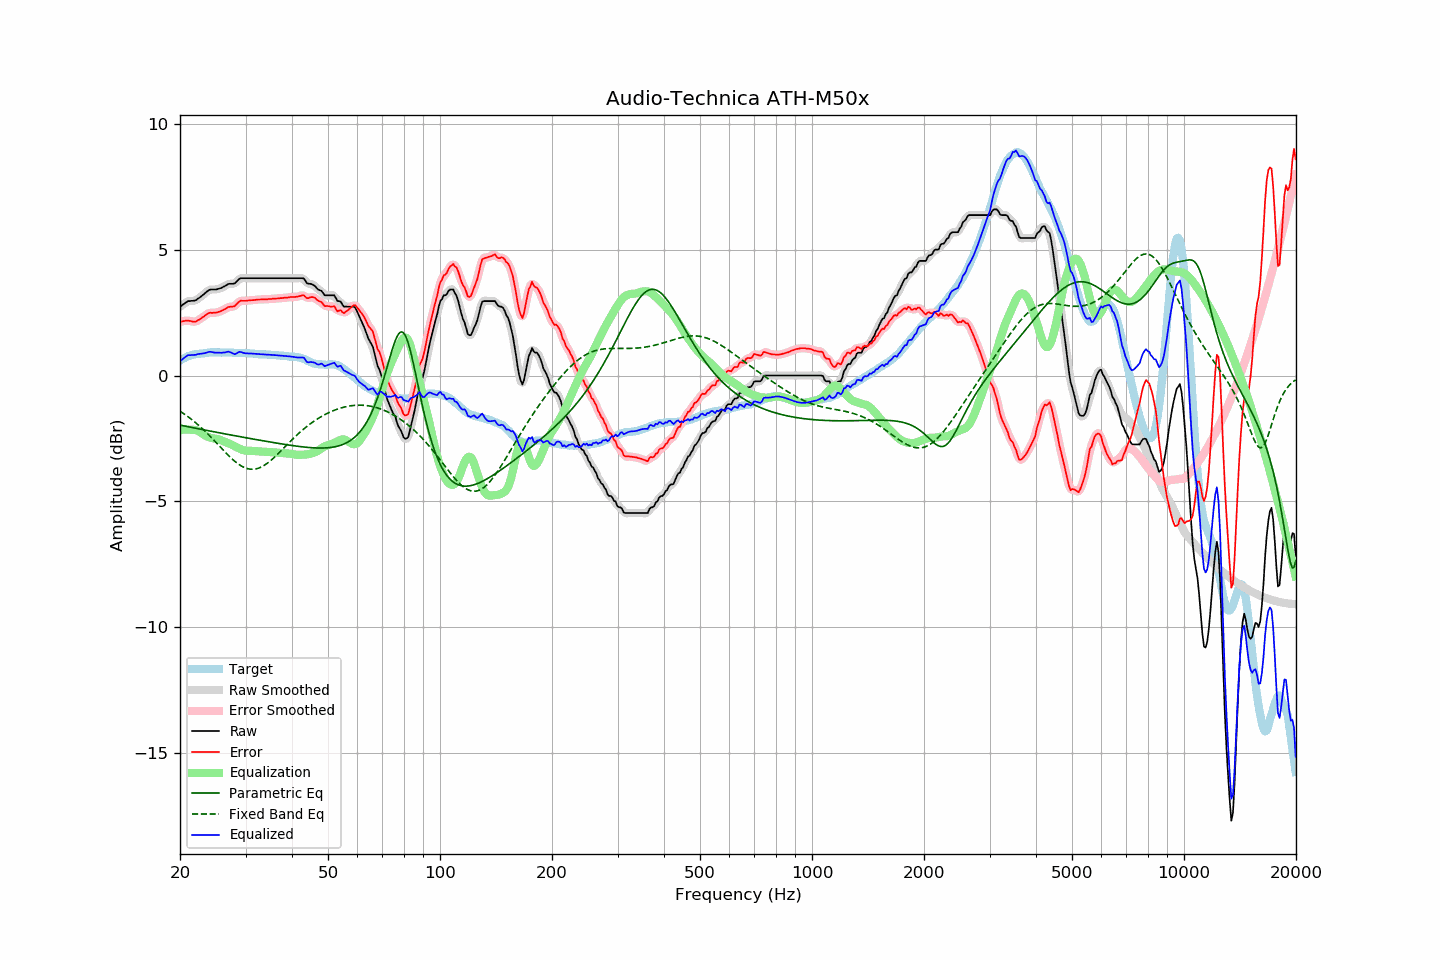

Values plotted in this chart, from the file beside it:
frequency, raw, error, smoothed, error_smoothed, equalization, parametric_eq, fixed_band_eq, equalized_raw, equalized_smoothed, target
20.00, 2.74, 2.14, 2.73, 2.14, -2.17, -1.97, -1.42, 0.57, 0.56, 0.60
20.20, 2.78, 2.14, 2.79, 2.15, -2.16, -1.98, -1.46, 0.62, 0.62, 0.64
20.40, 2.83, 2.16, 2.83, 2.16, -2.15, -2.00, -1.50, 0.68, 0.68, 0.67
20.61, 2.87, 2.17, 2.88, 2.17, -2.15, -2.01, -1.55, 0.72, 0.73, 0.70
20.81, 2.92, 2.18, 2.92, 2.18, -2.15, -2.02, -1.59, 0.77, 0.77, 0.74
21.02, 2.96, 2.18, 2.95, 2.18, -2.15, -2.04, -1.64, 0.81, 0.80, 0.78
21.23, 2.96, 2.17, 2.97, 2.17, -2.15, -2.05, -1.69, 0.81, 0.81, 0.79
21.44, 2.97, 2.16, 2.97, 2.16, -2.16, -2.06, -1.74, 0.81, 0.81, 0.81
21.66, 2.97, 2.14, 2.97, 2.15, -2.16, -2.07, -1.79, 0.81, 0.81, 0.83
21.87, 2.98, 2.14, 2.98, 2.14, -2.16, -2.09, -1.84, 0.82, 0.82, 0.84
22.09, 3.00, 2.14, 3.01, 2.16, -2.18, -2.10, -1.89, 0.82, 0.83, 0.86
22.31, 3.05, 2.19, 3.04, 2.19, -2.20, -2.11, -1.95, 0.85, 0.85, 0.86
22.54, 3.09, 2.22, 3.09, 2.22, -2.23, -2.12, -2.00, 0.86, 0.86, 0.87
22.76, 3.14, 2.27, 3.14, 2.27, -2.27, -2.14, -2.06, 0.87, 0.87, 0.87
22.99, 3.19, 2.32, 3.19, 2.31, -2.31, -2.15, -2.12, 0.88, 0.88, 0.87
23.22, 3.24, 2.36, 3.24, 2.36, -2.36, -2.16, -2.18, 0.88, 0.89, 0.88
23.45, 3.30, 2.41, 3.30, 2.41, -2.40, -2.18, -2.24, 0.90, 0.90, 0.89
23.69, 3.35, 2.45, 3.35, 2.45, -2.43, -2.19, -2.30, 0.92, 0.92, 0.90
23.92, 3.40, 2.49, 3.39, 2.48, -2.46, -2.20, -2.37, 0.94, 0.94, 0.91
24.16, 3.42, 2.50, 3.42, 2.49, -2.48, -2.21, -2.43, 0.94, 0.94, 0.92
24.40, 3.42, 2.49, 3.42, 2.50, -2.49, -2.22, -2.50, 0.93, 0.93, 0.93
24.65, 3.42, 2.50, 3.42, 2.50, -2.50, -2.24, -2.57, 0.92, 0.92, 0.92
24.89, 3.42, 2.50, 3.42, 2.50, -2.51, -2.25, -2.63, 0.91, 0.91, 0.92
25.14, 3.43, 2.51, 3.43, 2.51, -2.52, -2.26, -2.70, 0.91, 0.91, 0.92
25.39, 3.45, 2.53, 3.45, 2.53, -2.54, -2.27, -2.77, 0.91, 0.91, 0.92
25.65, 3.47, 2.55, 3.47, 2.55, -2.56, -2.29, -2.84, 0.91, 0.91, 0.92
25.91, 3.49, 2.58, 3.50, 2.58, -2.59, -2.30, -2.91, 0.90, 0.91, 0.91
26.16, 3.53, 2.61, 3.53, 2.61, -2.61, -2.31, -2.97, 0.92, 0.91, 0.92
26.43, 3.56, 2.64, 3.56, 2.65, -2.64, -2.32, -3.04, 0.92, 0.92, 0.92
26.69, 3.60, 2.68, 3.60, 2.68, -2.66, -2.33, -3.11, 0.94, 0.94, 0.92
26.96, 3.64, 2.72, 3.63, 2.71, -2.69, -2.35, -3.17, 0.95, 0.94, 0.92
27.23, 3.65, 2.73, 3.65, 2.73, -2.72, -2.36, -3.23, 0.93, 0.93, 0.92
27.50, 3.65, 2.73, 3.65, 2.74, -2.75, -2.37, -3.29, 0.90, 0.90, 0.92
27.77, 3.65, 2.75, 3.65, 2.74, -2.78, -2.38, -3.35, 0.87, 0.87, 0.90
28.05, 3.66, 2.76, 3.67, 2.77, -2.81, -2.39, -3.41, 0.85, 0.86, 0.90
28.33, 3.72, 2.83, 3.72, 2.82, -2.84, -2.40, -3.46, 0.88, 0.88, 0.89
28.62, 3.79, 2.89, 3.79, 2.89, -2.88, -2.42, -3.51, 0.91, 0.91, 0.90
28.90, 3.85, 2.95, 3.84, 2.94, -2.91, -2.43, -3.55, 0.94, 0.93, 0.90
29.19, 3.87, 2.98, 3.87, 2.97, -2.94, -2.44, -3.59, 0.93, 0.93, 0.89
29.48, 3.87, 2.97, 3.87, 2.98, -2.96, -2.45, -3.63, 0.91, 0.91, 0.90
29.78, 3.87, 2.97, 3.87, 2.98, -2.98, -2.46, -3.66, 0.89, 0.89, 0.90
30.08, 3.87, 2.97, 3.87, 2.97, -2.99, -2.47, -3.68, 0.88, 0.88, 0.90
30.38, 3.87, 2.98, 3.87, 2.98, -2.99, -2.49, -3.70, 0.88, 0.88, 0.89
30.68, 3.87, 2.98, 3.87, 2.99, -2.99, -2.50, -3.72, 0.88, 0.88, 0.89
30.99, 3.87, 3.00, 3.87, 2.99, -2.99, -2.51, -3.73, 0.88, 0.88, 0.87
31.30, 3.87, 3.00, 3.87, 3.00, -3.00, -2.52, -3.73, 0.87, 0.87, 0.87
31.61, 3.87, 3.00, 3.87, 3.00, -3.00, -2.53, -3.73, 0.87, 0.87, 0.87
31.93, 3.87, 3.01, 3.87, 3.01, -3.01, -2.54, -3.72, 0.86, 0.86, 0.86
32.24, 3.87, 3.02, 3.87, 3.02, -3.01, -2.56, -3.70, 0.86, 0.86, 0.85
32.57, 3.87, 3.02, 3.87, 3.02, -3.02, -2.57, -3.68, 0.85, 0.85, 0.85
32.89, 3.87, 3.02, 3.87, 3.02, -3.02, -2.58, -3.66, 0.85, 0.85, 0.85
33.22, 3.87, 3.03, 3.87, 3.03, -3.03, -2.59, -3.62, 0.84, 0.84, 0.84
33.55, 3.87, 3.03, 3.87, 3.03, -3.03, -2.60, -3.59, 0.84, 0.84, 0.84
33.89, 3.87, 3.03, 3.87, 3.03, -3.03, -2.61, -3.55, 0.84, 0.84, 0.84
34.23, 3.87, 3.03, 3.87, 3.03, -3.04, -2.62, -3.50, 0.83, 0.83, 0.84
34.57, 3.87, 3.04, 3.87, 3.04, -3.04, -2.63, -3.46, 0.83, 0.83, 0.83
34.92, 3.87, 3.04, 3.87, 3.04, -3.04, -2.64, -3.40, 0.83, 0.83, 0.83
35.27, 3.87, 3.05, 3.87, 3.05, -3.05, -2.65, -3.35, 0.82, 0.82, 0.82
35.62, 3.87, 3.06, 3.87, 3.05, -3.05, -2.67, -3.29, 0.82, 0.82, 0.81
35.97, 3.87, 3.06, 3.87, 3.06, -3.06, -2.68, -3.23, 0.81, 0.81, 0.81
... 635 more rows
